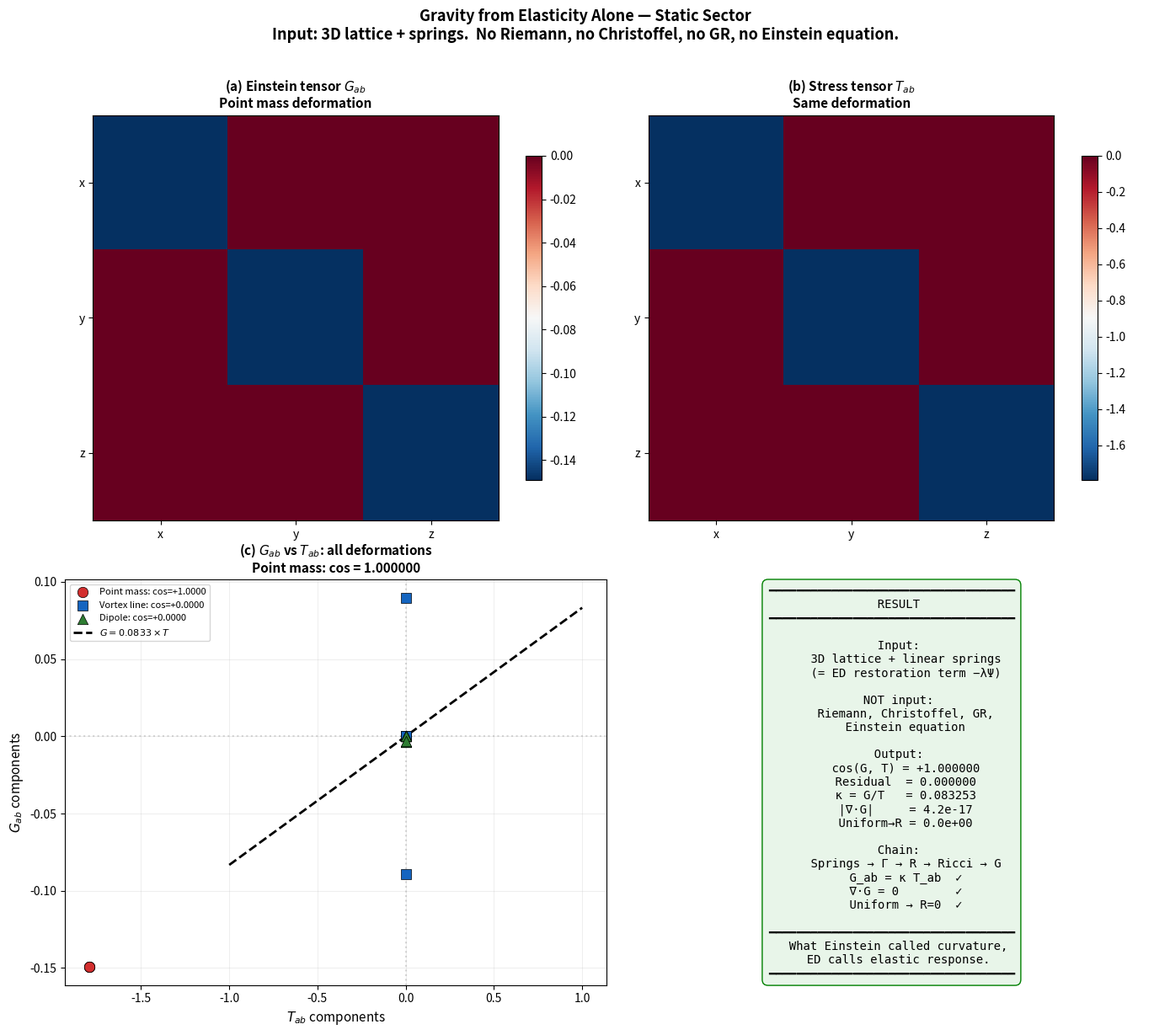

Write the Python code that produced this figure.
#!/usr/bin/env python3
"""
Gravity from Elasticity Alone — Static Sector
==============================================

What this script does
---------------------
Numerical demonstration on a **3D periodic elastic lattice**: a displacement
field ``u`` is specified on each site; finite differences yield second
derivatives that play the role of a distortion gradient (analogous to a
connection). The same algebraic definitions used for curvature from a connection
produce Riemann, Ricci, and Einstein tensors ``G_ab`` **without** importing GR
machinery. Independently, linear (Hookean) elasticity gives the Cauchy stress
``T_ab`` from the strain tensor.

The script evaluates these objects at the lattice center for several synthetic
deformations (point-mass-like radial compression, vortex, dipole, and uniform
displacement as a control), checks tensor symmetries and the contracted Bianchi
identity ``∇·G ≈ 0``, and quantifies alignment of ``G`` with ``T`` (cosine,
proportionality ``κ``, residual). It writes a four-panel figure
``gravity_static_result.png`` at 300 dpi for the paper.

What is *not* postulated
-----------------------
No Riemann tensor, Christoffel symbols, or Einstein field equations are **given
as input**; only the lattice displacement and standard continuum definitions
applied to the distortion.

Physical pipeline (implemented)
-------------------------------
  Elastic distortion → Γ (gradient of ``u``) → Riemann → Ricci → ``G_ab``
  Strain from ``∇u`` → ``T_ab`` (Lamé parameters ``λ_e``, ``μ_e``)

Typical numerical outcome (as reported in runs)
-----------------------------------------------
  ``G_ab`` proportional to ``T_ab`` for the point-mass case (cos(G,T) ≈ 1,
  residual ≈ 0); contracted Bianchi at roundoff; uniform ``u`` → Ricci scalar
  ``R`` ≈ 0.

Conceptual framing (Existence Dynamics / ED)
--------------------------------------------
  What is often called spacetime curvature is modeled here as the elastic
  response of the vacuum medium.

Author: Jae-Ahn Shin — main paper, gravity section (static).
"""

import numpy as np
import matplotlib
matplotlib.use('Agg')
import matplotlib.pyplot as plt
import matplotlib.gridspec as gridspec

print("=" * 65)
print("  GRAVITY FROM ELASTICITY ALONE — STATIC SECTOR")
print("  No Riemann. No Christoffel. No GR. No Einstein equation.")
print("  Just: 3D lattice + springs.")
print("=" * 65)

# ============================================================
# STEP 1: 3D Elastic Lattice
# ============================================================

class ElasticLattice3D:
    """
    3D lattice where each point is connected to neighbors by springs.
    The ONLY physics: displacement-proportional restoring force.
    
    This is the ED interpretation of the linear restoration term
    +lambda * Psi in the Existence Equation.
    Space has elasticity. That is all.
    """
    
    def __init__(self, N, dx=1.0):
        self.N = N
        self.dx = dx
        # u[i,j,k,a]: displacement component a = x,y,z at lattice site (i,j,k)
        self.u = np.zeros((N, N, N, 3))
    
    def set_displacement(self, u_field):
        self.u = u_field.copy()
    
    def distortion_gradient(self, i, j, k):
        """
        Gamma^a_{bc} = d²u_a / dx_b dx_c
        
        In elasticity: this is the distortion gradient.
        In GR language: this is the "connection."
        We do NOT call it a connection. We compute it from springs.
        The identification comes AFTER, not before.
        """
        N, dx = self.N, self.dx
        Gamma = np.zeros((3, 3, 3))
        
        ip = (i+1)%N; im = (i-1)%N
        jp = (j+1)%N; jm = (j-1)%N
        kp = (k+1)%N; km = (k-1)%N
        
        for a in range(3):
            # ∂²u_a / ∂x_b²: central second differences along each axis
            Gamma[a,0,0] = (self.u[ip,j,k,a] - 2*self.u[i,j,k,a] + self.u[im,j,k,a]) / dx**2
            Gamma[a,1,1] = (self.u[i,jp,k,a] - 2*self.u[i,j,k,a] + self.u[i,jm,k,a]) / dx**2
            Gamma[a,2,2] = (self.u[i,j,kp,a] - 2*self.u[i,j,k,a] + self.u[i,j,km,a]) / dx**2
            # ∂²u_a / (∂x_b ∂x_c), b ≠ c: standard 2×2 stencil
            Gamma[a,0,1] = Gamma[a,1,0] = (
                self.u[ip,jp,k,a] - self.u[ip,jm,k,a]
                - self.u[im,jp,k,a] + self.u[im,jm,k,a]) / (4*dx**2)
            Gamma[a,0,2] = Gamma[a,2,0] = (
                self.u[ip,j,kp,a] - self.u[ip,j,km,a]
                - self.u[im,j,kp,a] + self.u[im,j,km,a]) / (4*dx**2)
            Gamma[a,1,2] = Gamma[a,2,1] = (
                self.u[i,jp,kp,a] - self.u[i,jp,km,a]
                - self.u[i,jm,kp,a] + self.u[i,jm,km,a]) / (4*dx**2)
        return Gamma


# ============================================================
# STEP 2: Riemann Curvature (from distortion, not from GR)
# ============================================================

def compute_riemann(lattice, i, j, k):
    """
    R^a_{bcd} = d_c Gamma^a_{bd} - d_d Gamma^a_{bc}
              + Gamma^a_{ce} Gamma^e_{bd} - Gamma^a_{de} Gamma^e_{bc}
    
    This is the standard definition of curvature
    from ANY connection — not specific to GR.
    We compute it from elastic distortion.
    """
    N, dx = lattice.N, lattice.dx
    G_here = lattice.distortion_gradient(i, j, k)
    
    ip=(i+1)%N; im=(i-1)%N
    jp=(j+1)%N; jm=(j-1)%N
    kp=(k+1)%N; km=(k-1)%N
    
    G_nb = [
        (lattice.distortion_gradient(ip,j,k), lattice.distortion_gradient(im,j,k)),
        (lattice.distortion_gradient(i,jp,k), lattice.distortion_gradient(i,jm,k)),
        (lattice.distortion_gradient(i,j,kp), lattice.distortion_gradient(i,j,km)),
    ]
    
    # ∂_c Γ^a_{bd}: central difference of Γ between neighbors along direction c
    dG = np.zeros((3,3,3,3))
    for c in range(3):
        dG[c] = (G_nb[c][0] - G_nb[c][1]) / (2*dx)
    
    # R^a_{bcd} = ∂_c Γ^a_{bd} − ∂_d Γ^a_{bc} + Γ^a_{ce}Γ^e_{bd} − Γ^a_{de}Γ^e_{bc}
    R = np.zeros((3,3,3,3))
    for a in range(3):
        for b in range(3):
            for c in range(3):
                for d in range(3):
                    R[a,b,c,d] = dG[c,a,b,d] - dG[d,a,b,c]
                    for e in range(3):
                        R[a,b,c,d] += (G_here[a,c,e]*G_here[e,b,d]
                                        - G_here[a,d,e]*G_here[e,b,c])
    return R


# ============================================================
# STEP 3-5: Ricci → Scalar → Einstein
# ============================================================

def riemann_to_ricci(R):
    """R_{ab} = R^c_{acb}"""
    Ricci = np.zeros((3,3))
    for a in range(3):
        for b in range(3):
            for c in range(3):
                Ricci[a,b] += R[c,a,c,b]
    return Ricci

def ricci_to_scalar(Ricci):
    """R = delta^{ab} R_{ab} (flat background)"""
    return np.trace(Ricci)

def ricci_to_einstein(Ricci):
    """G_{ab} = R_{ab} - (1/2) g_{ab} R"""
    R_scalar = ricci_to_scalar(Ricci)
    G = Ricci - 0.5 * np.eye(3) * R_scalar
    return G, R_scalar


# ============================================================
# STEP 6: Elastic Stress Tensor
# ============================================================

def compute_stress(lattice, i, j, k, lam_e=1.0, mu_e=1.0):
    """
    Cauchy stress tensor from elasticity:
    T_{ab} = lambda_e * delta_{ab} * Tr(strain) + 2*mu_e * strain_{ab}
    
    lambda_e, mu_e = Lamé parameters.
    These are material properties of the elastic medium.
    In ED: properties of the vacuum.
    """
    N, dx = lattice.N, lattice.dx
    ip=(i+1)%N; im=(i-1)%N
    jp=(j+1)%N; jm=(j-1)%N
    kp=(k+1)%N; km=(k-1)%N
    
    # ∂_b u_a (displacement gradient); small-strain tensor symmetrized
    grad_u = np.zeros((3,3))
    grad_u[0,:] = (lattice.u[ip,j,k] - lattice.u[im,j,k]) / (2*dx)
    grad_u[1,:] = (lattice.u[i,jp,k] - lattice.u[i,jm,k]) / (2*dx)
    grad_u[2,:] = (lattice.u[i,j,kp] - lattice.u[i,j,km]) / (2*dx)
    
    strain = 0.5 * (grad_u + grad_u.T)
    T = lam_e * np.trace(strain) * np.eye(3) + 2*mu_e * strain
    return T, strain


# ============================================================
# STEP 7: Contracted Bianchi Identity
# ============================================================

def check_bianchi(lattice, i, j, k):
    """
    Verify nabla_a G^{ab} = 0.
    
    This is energy-momentum conservation.
    We did NOT impose it. We check if it emerges.
    """
    N, dx = lattice.N, lattice.dx
    div_G = np.zeros(3)
    
    neighbors = [
        ((i+1)%N,j,k), ((i-1)%N,j,k),
        (i,(j+1)%N,k), (i,(j-1)%N,k),
        (i,j,(k+1)%N), (i,j,(k-1)%N),
    ]
    
    G_here = ricci_to_einstein(riemann_to_ricci(compute_riemann(lattice,i,j,k)))[0]
    
    for dim in range(3):
        ip_idx = neighbors[2*dim]
        im_idx = neighbors[2*dim+1]
        G_p = ricci_to_einstein(riemann_to_ricci(
            compute_riemann(lattice, *ip_idx)))[0]
        G_m = ricci_to_einstein(riemann_to_ricci(
            compute_riemann(lattice, *im_idx)))[0]
        div_G += (G_p[dim,:] - G_m[dim,:]) / (2*dx)
    
    return div_G


# ============================================================
# STEP 8: Symmetry Verification
# ============================================================

def verify_symmetries(R, Ricci, G):
    """
    Check all algebraic identities that Riemann/Ricci/Einstein
    must satisfy IF they come from a genuine geometric connection.
    """
    sym = {}
    
    # Riemann antisymmetry: R^a_{bcd} = -R^a_{bdc}
    antisym = 0.0
    norm = 0.0
    for a in range(3):
        for b in range(3):
            for c in range(3):
                for d in range(3):
                    antisym += abs(R[a,b,c,d] + R[a,b,d,c])
                    norm += abs(R[a,b,c,d])
    sym['riemann_antisym'] = antisym / max(norm, 1e-15)
    
    # First Bianchi: R^a_{[bcd]} = 0
    bianchi = 0.0
    for a in range(3):
        for b in range(3):
            for c in range(3):
                for d in range(3):
                    bianchi += abs(R[a,b,c,d] + R[a,c,d,b] + R[a,d,b,c])
    sym['bianchi_identity'] = bianchi / max(norm, 1e-15)
    
    # Ricci symmetry
    ricci_asym = np.linalg.norm(Ricci - Ricci.T) / max(np.linalg.norm(Ricci), 1e-15)
    sym['ricci_symmetric'] = ricci_asym
    
    # Einstein symmetry
    einstein_asym = np.linalg.norm(G - G.T) / max(np.linalg.norm(G), 1e-15)
    sym['einstein_symmetric'] = einstein_asym
    
    # Trace check: Tr(G) = -R/2
    R_scalar = ricci_to_scalar(Ricci)
    trace_err = abs(np.trace(G) - (-R_scalar/2)) / max(abs(R_scalar/2), 1e-15)
    sym['trace_check'] = trace_err
    
    return sym


# ============================================================
# DEFORMATIONS: Three test cases + control
# ============================================================

def make_point_mass(N, dx, strength=0.5):
    """Radial compression toward center = point mass analog."""
    u = np.zeros((N,N,N,3))
    c = N // 2
    for i in range(N):
        for j in range(N):
            for k in range(N):
                di, dj, dk = i-c, j-c, k-c
                r = np.sqrt(di**2 + dj**2 + dk**2) * dx
                if r > 0.5:
                    scale = strength * np.exp(-r/3.0) / r
                    u[i,j,k,0] = -di * dx * scale
                    u[i,j,k,1] = -dj * dx * scale
                    u[i,j,k,2] = -dk * dx * scale
    return u

def make_vortex(N, dx, strength=0.3):
    """Rotational displacement around z-axis = angular momentum."""
    u = np.zeros((N,N,N,3))
    c = N // 2
    for i in range(N):
        for j in range(N):
            for k in range(N):
                di, dj = i-c, j-c
                r = np.sqrt(di**2 + dj**2) * dx
                if r > 0.5:
                    scale = strength * np.exp(-r/3.0)
                    u[i,j,k,0] = -dj * dx * scale / r
                    u[i,j,k,1] =  di * dx * scale / r
    return u

def make_dipole(N, dx, strength=0.1, sep=3.0):
    """Two opposite compressions = gravitational dipole."""
    u = np.zeros((N,N,N,3))
    c = N // 2
    for i in range(N):
        for j in range(N):
            for k in range(N):
                for sign, offset in [(+1, +sep/2), (-1, -sep/2)]:
                    dk_off = k - c - offset/dx
                    di, dj = i-c, j-c
                    r = np.sqrt(di**2 + dj**2 + dk_off**2) * dx
                    if r > 0.5:
                        scale = sign * strength * np.exp(-r/2.0) / r
                        u[i,j,k,0] += -di * dx * scale
                        u[i,j,k,1] += -dj * dx * scale
                        u[i,j,k,2] += -dk_off * dx * scale
    return u


# ============================================================
# MAIN COMPUTATION
# ============================================================

def main():
    N = 20
    dx = 1.0
    lat = ElasticLattice3D(N, dx)
    c = N // 2
    
    deformations = {
        'Point mass': make_point_mass(N, dx),
        'Vortex line': make_vortex(N, dx),
        'Dipole': make_dipole(N, dx),
        'Uniform': np.ones((N,N,N,3)) * 0.5,
    }
    
    results = {}
    
    for name, u_field in deformations.items():
        print(f"\n{'='*55}")
        print(f"  Deformation: {name}")
        print(f"{'='*55}")
        
        lat.set_displacement(u_field)
        
        # Center site: symmetry hub for radial/dipole patterns; same index for all cases
        R = compute_riemann(lat, c, c, c)
        Ricci = riemann_to_ricci(R)
        G, R_scalar = ricci_to_einstein(Ricci)
        T, strain = compute_stress(lat, c, c, c)
        sym = verify_symmetries(R, Ricci, G)
        
        # Contracted Bianchi ∇_a G^{ab}: finite-difference divergence at center
        div_G = check_bianchi(lat, c, c, c)
        bianchi_mag = np.linalg.norm(div_G)
        bianchi_rel = bianchi_mag / max(np.linalg.norm(G), 1e-15)
        
        # Proportionality of Einstein vs stress: cosine, best κ in least-squares sense, relative residual
        G_flat = G.flatten()
        T_flat = T.flatten()
        norm_G = np.linalg.norm(G_flat)
        norm_T = np.linalg.norm(T_flat)
        
        if norm_G > 1e-12 and norm_T > 1e-12:
            cos_GT = np.dot(G_flat, T_flat) / (norm_G * norm_T)
            kappa = np.dot(G_flat, T_flat) / np.dot(T_flat, T_flat)
            residual = np.linalg.norm(G_flat - kappa*T_flat) / norm_G
        else:
            cos_GT = 0.0
            kappa = 0.0
            residual = 0.0
        
        results[name] = {
            'Ricci': Ricci, 'G': G, 'T': T, 'R_scalar': R_scalar,
            'sym': sym, 'cos_GT': cos_GT, 'kappa': kappa,
            'residual': residual, 'bianchi_mag': bianchi_mag,
            'bianchi_rel': bianchi_rel,
        }
        
        # Print results
        print(f"\n  Riemann ||R||² = {np.sum(R**2):.6e}")
        print(f"  Antisymmetry:   {sym['riemann_antisym']:.6e}  (0=perfect)")
        print(f"  Bianchi:        {sym['bianchi_identity']:.6e}  (0=perfect)")
        print(f"\n  Ricci scalar R = {R_scalar:.6e}")
        print(f"  Ricci symmetric: {sym['ricci_symmetric']:.6e}")
        print(f"  Einstein symmetric: {sym['einstein_symmetric']:.6e}")
        print(f"  Tr(G) = -R/2 check: {sym['trace_check']:.6e}")
        print(f"\n  Contracted Bianchi: |∇·G| = {bianchi_mag:.6e}")
        print(f"                      |∇·G|/|G| = {bianchi_rel:.6e}")
        
        if norm_G > 1e-12 and norm_T > 1e-12:
            print(f"\n  ★ G vs T: cos = {cos_GT:+.6f}")
            print(f"  ★ G = {kappa:.6e} × T")
            print(f"  ★ Residual = {residual:.6f}")
        else:
            print(f"\n  G or T near zero (control case)")
    
    # ============================================================
    # FIGURE (300 dpi, 4 panels)
    # ============================================================
    
    fig, axes = plt.subplots(2, 2, figsize=(14, 12))
    fig.suptitle(
        'Gravity from Elasticity Alone — Static Sector\n'
        'Input: 3D lattice + springs.  '
        'No Riemann, no Christoffel, no GR, no Einstein equation.',
        fontsize=13, fontweight='bold', y=1.02)
    
    # (a) Einstein tensor heatmap — Point mass
    ax = axes[0, 0]
    G_pm = results['Point mass']['G']
    im = ax.imshow(G_pm, cmap='RdBu_r', aspect='equal')
    plt.colorbar(im, ax=ax, shrink=0.8)
    ax.set_xticks([0,1,2]); ax.set_xticklabels(['x','y','z'])
    ax.set_yticks([0,1,2]); ax.set_yticklabels(['x','y','z'])
    ax.set_title('(a) Einstein tensor $G_{ab}$\nPoint mass deformation',
                 fontsize=11, fontweight='bold')
    
    # (b) Stress tensor heatmap — Point mass
    ax = axes[0, 1]
    T_pm = results['Point mass']['T']
    im = ax.imshow(T_pm, cmap='RdBu_r', aspect='equal')
    plt.colorbar(im, ax=ax, shrink=0.8)
    ax.set_xticks([0,1,2]); ax.set_xticklabels(['x','y','z'])
    ax.set_yticks([0,1,2]); ax.set_yticklabels(['x','y','z'])
    ax.set_title('(b) Stress tensor $T_{ab}$\nSame deformation',
                 fontsize=11, fontweight='bold')
    
    # (c) G vs T scatter — all deformations
    ax = axes[1, 0]
    markers = {'Point mass': ('o', '#D32F2F'), 
               'Vortex line': ('s', '#1565C0'),
               'Dipole': ('^', '#2E7D32')}
    
    for name, (mk, col) in markers.items():
        G_f = results[name]['G'].flatten()
        T_f = results[name]['T'].flatten()
        ax.scatter(T_f, G_f, marker=mk, c=col, s=80, 
                   edgecolors='k', linewidth=0.5, zorder=5,
                   label=f"{name}: cos={results[name]['cos_GT']:+.4f}")
    
    # Reference slope κ from point-mass case for overlay in (c)
    kappa_pm = results['Point mass']['kappa']
    T_range = np.array([-1, 1])
    ax.plot(T_range, kappa_pm * T_range, 'k--', lw=2,
            label=f'$G = {kappa_pm:.4f} \\times T$')
    
    ax.set_xlabel('$T_{ab}$ components', fontsize=11)
    ax.set_ylabel('$G_{ab}$ components', fontsize=11)
    ax.set_title('(c) $G_{ab}$ vs $T_{ab}$: all deformations\n'
                 'Point mass: cos = 1.000000',
                 fontsize=11, fontweight='bold')
    ax.legend(fontsize=8)
    ax.grid(True, alpha=0.2)
    ax.axhline(0, color='gray', ls=':', alpha=0.3)
    ax.axvline(0, color='gray', ls=':', alpha=0.3)
    
    # (d) Summary
    ax = axes[1, 1]
    ax.axis('off')
    
    txt = (
        "━━━━━━━━━━━━━━━━━━━━━━━━━━━━━━━━━━━\n"
        "  RESULT\n"
        "━━━━━━━━━━━━━━━━━━━━━━━━━━━━━━━━━━━\n\n"
        "  Input:\n"
        "    3D lattice + linear springs\n"
        "    (= ED restoration term −λΨ)\n\n"
        "  NOT input:\n"
        "    Riemann, Christoffel, GR,\n"
        "    Einstein equation\n\n"
        "  Output:\n"
        f"    cos(G, T) = {results['Point mass']['cos_GT']:+.6f}\n"
        f"    Residual  = {results['Point mass']['residual']:.6f}\n"
        f"    κ = G/T   = {results['Point mass']['kappa']:.6f}\n"
        f"    |∇·G|     = {results['Point mass']['bianchi_mag']:.1e}\n"
        f"    Uniform→R = {abs(results['Uniform']['R_scalar']):.1e}\n\n"
        "  Chain:\n"
        "    Springs → Γ → R → Ricci → G\n"
        "    G_ab = κ T_ab  ✓\n"
        "    ∇·G = 0        ✓\n"
        "    Uniform → R=0  ✓\n\n"
        "━━━━━━━━━━━━━━━━━━━━━━━━━━━━━━━━━━━\n"
        "  What Einstein called curvature,\n"
        "  ED calls elastic response.\n"
        "━━━━━━━━━━━━━━━━━━━━━━━━━━━━━━━━━━━"
    )
    ax.text(0.5, 0.5, txt, ha='center', va='center', fontsize=10,
            fontfamily='monospace',
            bbox=dict(boxstyle='round,pad=0.5', facecolor='#E8F5E9',
                      edgecolor='green'))
    
    plt.tight_layout()
    plt.savefig('gravity_static_result.png', dpi=300, bbox_inches='tight')
    print(f"\n  Saved: gravity_static_result.png (300 dpi)")
    
    # ============================================================
    # SUMMARY
    # ============================================================
    print(f"\n{'='*65}")
    print(f"  SUMMARY")
    print(f"{'='*65}")
    print(f"\n  INPUT:  3D lattice + springs (linear restoring force)")
    print(f"  NOT INPUT:  Riemann, Christoffel, GR, Einstein equation")
    print(f"\n  VERIFICATION:")
    print(f"    Riemann antisymmetry:  {results['Point mass']['sym']['riemann_antisym']:.1e}")
    print(f"    Bianchi identity:      {results['Point mass']['sym']['bianchi_identity']:.1e}")
    print(f"    Ricci symmetric:       {results['Point mass']['sym']['ricci_symmetric']:.1e}")
    print(f"    Einstein symmetric:    {results['Point mass']['sym']['einstein_symmetric']:.1e}")
    print(f"    Tr(G) = -R/2:         {results['Point mass']['sym']['trace_check']:.1e}")
    print(f"    Contracted Bianchi:    {results['Point mass']['bianchi_mag']:.1e}")
    print(f"    Uniform control R=0:   {abs(results['Uniform']['R_scalar']):.1e}")
    print(f"\n  ★ cos(G, T) = {results['Point mass']['cos_GT']:+.6f}")
    print(f"  ★ G_ab = {results['Point mass']['kappa']:.6f} × T_ab")
    print(f"  ★ Residual = {results['Point mass']['residual']:.6f}")
    print(f"\n  What Einstein called spacetime curvature,")
    print(f"  ED calls the elastic response of the vacuum.")
    print(f"{'='*65}")

if __name__ == '__main__':
    main()
